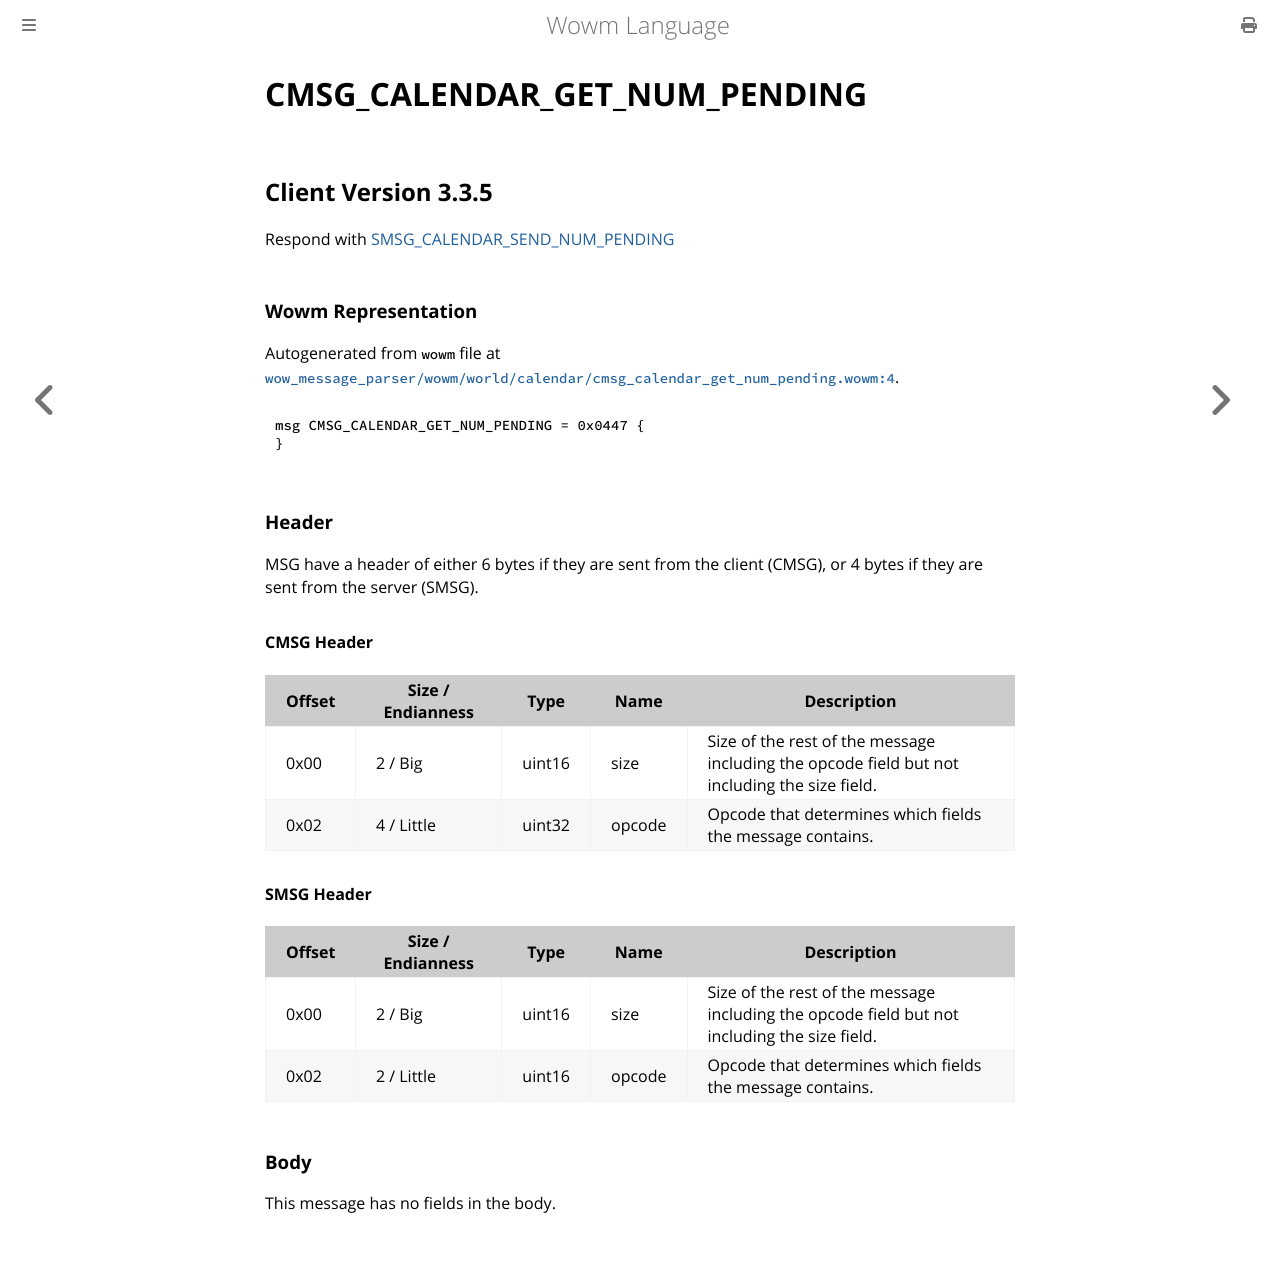

repository: gtker/wow_messages · page: docs/cmsg_calendar_get_num_pending.html · generator: mdbook

# CMSG_CALENDAR_GET_NUM_PENDING

## Client Version 3.3.5

Respond with [SMSG_CALENDAR_SEND_NUM_PENDING](./smsg_calendar_send_num_pending.md)

### Wowm Representation

Autogenerated from `wowm` file at [`wow_message_parser/wowm/world/calendar/cmsg_calendar_get_num_pending.wowm:4`](https://github.com/gtker/wow_messages/tree/main/wow_message_parser/wowm/world/calendar/cmsg_calendar_get_num_pending.wowm#L4).
```rust,ignore
msg CMSG_CALENDAR_GET_NUM_PENDING = 0x0447 {
}
```
### Header

MSG have a header of either 6 bytes if they are sent from the client (CMSG), or 4 bytes if they are sent from the server (SMSG).

#### CMSG Header

| Offset | Size / Endianness | Type   | Name   | Description |
| ------ | ----------------- | ------ | ------ | ----------- |
| 0x00   | 2 / Big           | uint16 | size   | Size of the rest of the message including the opcode field but not including the size field.|
| 0x02   | 4 / Little        | uint32 | opcode | Opcode that determines which fields the message contains.|
#### SMSG Header

| Offset | Size / Endianness | Type   | Name   | Description |
| ------ | ----------------- | ------ | ------ | ----------- |
| 0x00   | 2 / Big           | uint16 | size   | Size of the rest of the message including the opcode field but not including the size field.|
| 0x02   | 2 / Little        | uint16 | opcode | Opcode that determines which fields the message contains.|

### Body

This message has no fields in the body.
